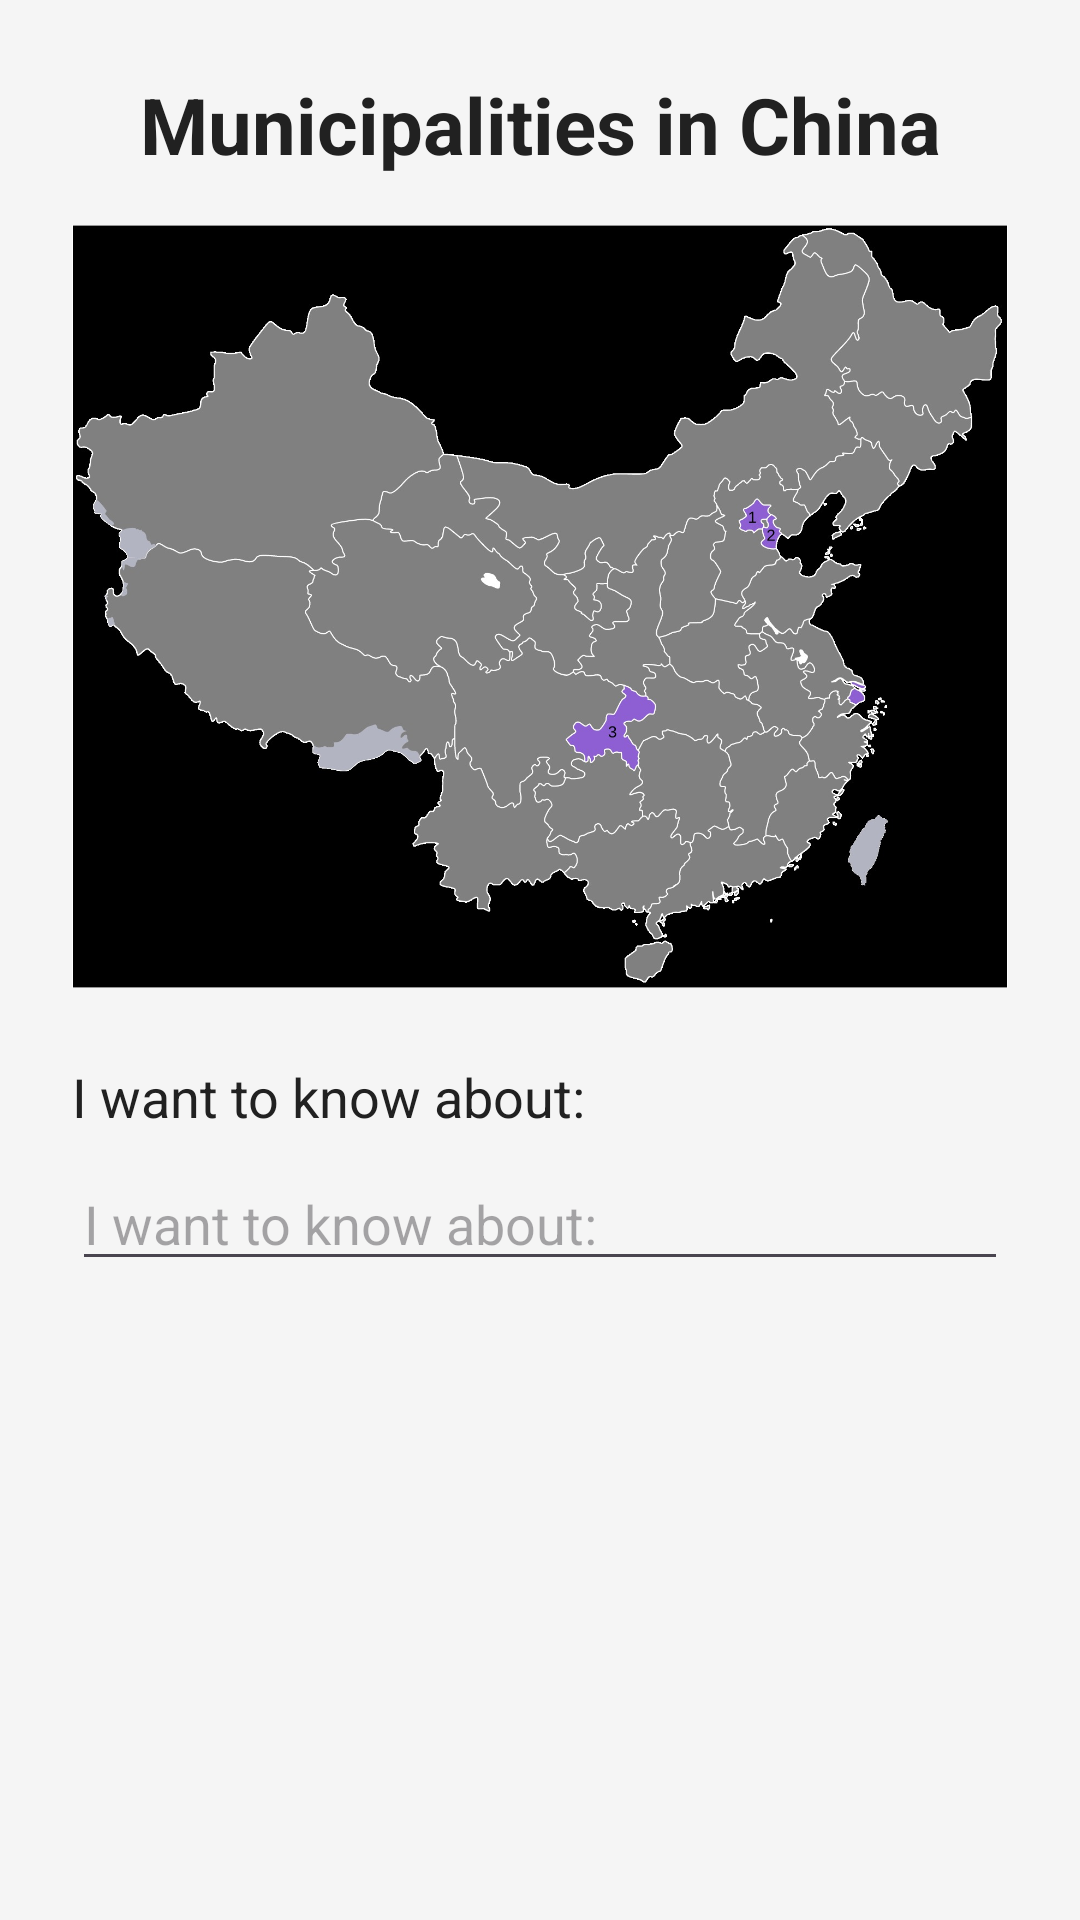

Here is an Android app screen rendered from its layout file. Give the layout XML and the strings, colors and styles it references.
<!-- AndroidManifest.xml: application theme Theme.PracticalFive -->
<!-- res/layout/activity_main.xml -->
<?xml version="1.0" encoding="utf-8"?>
<LinearLayout xmlns:android="http://schemas.android.com/apk/res/android"
    xmlns:tools="http://schemas.android.com/tools"
    android:layout_width="match_parent"
    android:layout_height="match_parent"
    android:orientation="vertical"
    android:padding="24dp"
    tools:context=".MainActivity">

    <TextView
        android:id="@+id/textViewTitle"
        android:layout_width="match_parent"
        android:layout_height="wrap_content"
        android:text="@string/main_title"
        android:textAlignment="center"
        android:textColor="@color/color_text_dark"
        android:textSize="26sp"
        android:textStyle="bold" />

    <ImageView
        android:id="@+id/imageViewMap"
        android:layout_width="match_parent"
        android:layout_height="wrap_content"
        android:layout_marginTop="16dp"
        android:adjustViewBounds="true"
        android:contentDescription="@string/map_image_desc"
        android:scaleType="fitCenter"
        android:src="@drawable/chinese_municipalities" />

    <TextView
        android:id="@+id/textViewLabel"
        android:layout_width="match_parent"
        android:layout_height="wrap_content"
        android:layout_marginTop="24dp"
        android:labelFor="@id/editTextMunicipality"
        android:text="@string/input_hint"
        android:textColor="@color/color_text_dark"
        android:textSize="18sp" />

    <EditText
        android:id="@+id/editTextMunicipality"
        android:layout_width="match_parent"
        android:layout_height="wrap_content"
        android:layout_marginTop="8dp"
        android:hint="@string/input_hint"
        android:imeOptions="actionGo"
        android:importantForAutofill="no"
        android:inputType="text"
        android:maxLines="1"
        android:singleLine="true" />

</LinearLayout>
<!-- resources referenced by this layout -->
<resources>
  <color name="color_text_dark">#FF212121</color>
  <!-- drawable chinese_municipalities: jpg bitmap (drawable, 203612 bytes) -->
  <string name="input_hint">I want to know about:</string>
  <string name="main_title">Municipalities in China</string>
  <string name="map_image_desc">Map highlighting the four direct-administered municipalities of China</string>
  <style name="Theme.PracticalFive" parent="Base.Theme.PracticalFive" />
  <style name="Base.Theme.PracticalFive" parent="Theme.Material3.DayNight.NoActionBar">
          <item name="android:windowBackground">@color/color_default_background</item>
      </style>
  <color name="color_default_background">#FFF5F5F5</color>
</resources>
